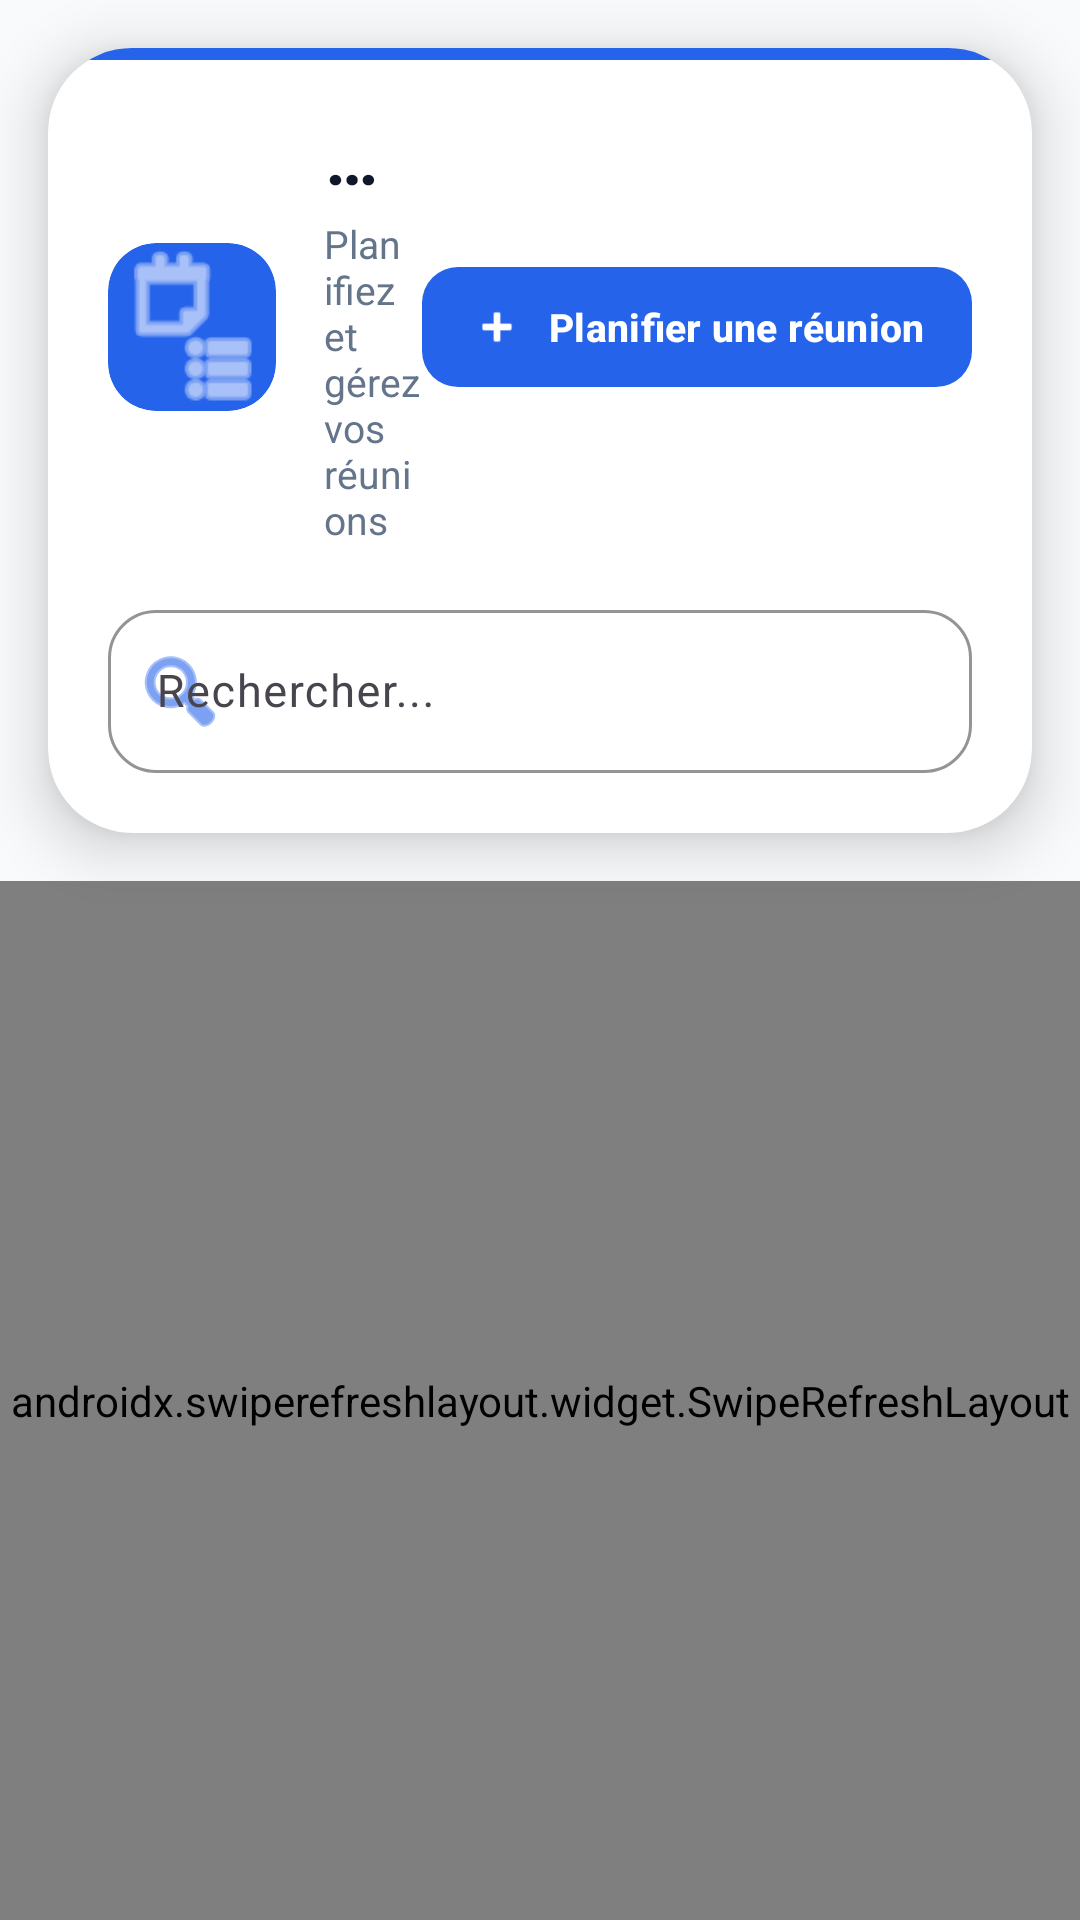

Write the Android layout XML for this screen, with the resource values it uses.
<!-- AndroidManifest.xml: application theme Theme.GestionbPedagogique -->
<!-- res/layout/activity_reunion.xml -->
<?xml version="1.0" encoding="utf-8"?>
<androidx.constraintlayout.widget.ConstraintLayout xmlns:android="http://schemas.android.com/apk/res/android"
    xmlns:app="http://schemas.android.com/apk/res-auto"
    xmlns:tools="http://schemas.android.com/tools"
    android:id="@+id/main"
    android:layout_width="match_parent"
    android:layout_height="match_parent"
    android:background="@color/background_light"
    tools:context=".ReunionActivity">

    <LinearLayout
        android:layout_width="match_parent"
        android:layout_height="match_parent"
        android:orientation="vertical"
        app:layout_constraintBottom_toBottomOf="parent"
        app:layout_constraintEnd_toEndOf="parent"
        app:layout_constraintStart_toStartOf="parent"
        app:layout_constraintTop_toTopOf="parent">

        
        <com.google.android.material.card.MaterialCardView
            android:layout_width="match_parent"
            android:layout_height="wrap_content"
            android:layout_margin="16dp"
            app:cardCornerRadius="28dp"
            app:cardElevation="12dp"
            app:cardBackgroundColor="@color/card_background"
            app:strokeWidth="0dp"
            android:padding="0dp">

            
            <View
                android:layout_width="match_parent"
                android:layout_height="4dp"
                android:background="@color/primary_blue" />

            <LinearLayout
                android:layout_width="match_parent"
                android:layout_height="wrap_content"
                android:orientation="vertical"
                android:padding="20dp">

                
                <LinearLayout
                    android:layout_width="match_parent"
                    android:layout_height="wrap_content"
                    android:orientation="horizontal"
                    android:gravity="center_vertical"
                    android:layout_marginBottom="16dp">

                    
                    <com.google.android.material.card.MaterialCardView
                        android:layout_width="56dp"
                        android:layout_height="56dp"
                        android:layout_marginEnd="16dp"
                        app:cardCornerRadius="16dp"
                        app:cardElevation="0dp"
                        app:cardBackgroundColor="@color/primary_blue"
                        app:strokeWidth="0dp"
                        android:padding="14dp">

                        <ImageView
                            android:layout_width="match_parent"
                            android:layout_height="match_parent"
                            android:src="@android:drawable/ic_menu_agenda"
                            app:tint="@color/white" />
                    </com.google.android.material.card.MaterialCardView>

                    <LinearLayout
                        android:layout_width="0dp"
                        android:layout_height="wrap_content"
                        android:layout_weight="1"
                        android:orientation="vertical">

                        <TextView
                            android:layout_width="match_parent"
                            android:layout_height="wrap_content"
                            android:text="@string/reunion_title"
                            android:textSize="24sp"
                            android:textStyle="bold"
                            android:textColor="@color/text_primary"
                            android:letterSpacing="0.02"
                            android:maxLines="1"
                            android:ellipsize="end" />

                        <TextView
                            android:layout_width="wrap_content"
                            android:layout_height="wrap_content"
                            android:text="Planifiez et gérez vos réunions"
                            android:textSize="13sp"
                            android:textColor="@color/text_secondary"
                            android:layout_marginTop="4dp" />
                    </LinearLayout>

                    <com.google.android.material.button.MaterialButton
                        android:id="@+id/add_button"
                        android:layout_width="wrap_content"
                        android:layout_height="wrap_content"
                        android:text="@string/add_reunion"
                        android:textSize="13sp"
                        android:textStyle="bold"
                        app:icon="@android:drawable/ic_input_add"
                        app:iconTint="@color/white"
                        app:backgroundTint="@color/primary_blue"
                        app:cornerRadius="12dp"
                        app:elevation="4dp"
                        android:paddingStart="16dp"
                        android:paddingEnd="16dp" />
                </LinearLayout>

                
                <com.google.android.material.textfield.TextInputLayout
                    android:layout_width="match_parent"
                    android:layout_height="wrap_content"
                    android:hint="@string/search_hint"
                    app:boxStrokeColor="@color/primary_blue"
                    app:hintTextColor="@color/primary_blue"
                    app:startIconDrawable="@android:drawable/ic_menu_search"
                    app:startIconTint="@color/primary_blue"
                    app:boxCornerRadiusTopStart="16dp"
                    app:boxCornerRadiusTopEnd="16dp"
                    app:boxCornerRadiusBottomStart="16dp"
                    app:boxCornerRadiusBottomEnd="16dp"
                    style="@style/Widget.Material3.TextInputLayout.OutlinedBox">

                    <com.google.android.material.textfield.TextInputEditText
                        android:id="@+id/search_edit_text"
                        android:layout_width="match_parent"
                        android:layout_height="wrap_content"
                        android:inputType="text"
                        android:textColor="@color/text_primary"
                        android:textSize="15sp" />
                </com.google.android.material.textfield.TextInputLayout>

            </LinearLayout>
        </com.google.android.material.card.MaterialCardView>

        
        <androidx.swiperefreshlayout.widget.SwipeRefreshLayout
            android:id="@+id/swipe_refresh"
            android:layout_width="match_parent"
            android:layout_height="0dp"
            android:layout_weight="1">
            
            <androidx.recyclerview.widget.RecyclerView
                android:id="@+id/recycler_view"
                android:layout_width="match_parent"
                android:layout_height="match_parent"
                android:padding="16dp"
                android:clipToPadding="false" />
        </androidx.swiperefreshlayout.widget.SwipeRefreshLayout>

        
        <LinearLayout
            android:id="@+id/empty_state_container"
            android:layout_width="match_parent"
            android:layout_height="match_parent"
            android:orientation="vertical"
            android:gravity="center"
            android:padding="48dp"
            android:visibility="gone">

            
            <com.google.android.material.card.MaterialCardView
                android:layout_width="120dp"
                android:layout_height="120dp"
                android:layout_marginBottom="24dp"
                app:cardCornerRadius="60dp"
                app:cardElevation="0dp"
                app:cardBackgroundColor="@color/background_secondary"
                app:strokeWidth="0dp"
                android:padding="24dp">

                <ImageView
                    android:layout_width="match_parent"
                    android:layout_height="match_parent"
                    android:src="@android:drawable/ic_menu_agenda"
                    app:tint="@color/text_tertiary" />
            </com.google.android.material.card.MaterialCardView>

            
            <TextView
                android:id="@+id/empty_state_text"
                android:layout_width="wrap_content"
                android:layout_height="wrap_content"
                android:text="@string/empty_reunions"
                android:textSize="20sp"
                android:textStyle="bold"
                android:textColor="@color/text_primary"
                android:gravity="center"
                android:layout_marginBottom="8dp" />

            
            <TextView
                android:id="@+id/empty_state_subtitle"
                android:layout_width="wrap_content"
                android:layout_height="wrap_content"
                android:text="Planifiez votre première réunion pédagogique"
                android:textSize="14sp"
                android:textColor="@color/text_secondary"
                android:gravity="center"
                android:layout_marginBottom="24dp" />

            
            <com.google.android.material.button.MaterialButton
                android:id="@+id/empty_state_action_button"
                android:layout_width="wrap_content"
                android:layout_height="wrap_content"
                android:text="@string/empty_state_action"
                android:textSize="14sp"
                app:backgroundTint="@color/primary_blue"
                app:cornerRadius="12dp"
                android:visibility="gone" />
        </LinearLayout>

    </LinearLayout>

</androidx.constraintlayout.widget.ConstraintLayout>
<!-- resources referenced by this layout -->
<resources>
  <color name="background_light">#F8FAFC</color>
  <color name="background_secondary">#F1F5F9</color>
  <color name="card_background">#FFFFFF</color>
  <color name="primary_blue">#2563EB</color>
  <color name="text_primary">#0F172A</color>
  <color name="text_secondary">#64748B</color>
  <color name="text_tertiary">#94A3B8</color>
  <color name="white">#FFFFFFFF</color>
  <string name="add_reunion">Planifier une réunion</string>
  <string name="empty_reunions">Aucune réunion planifiée</string>
  <string name="empty_state_action">Ajouter maintenant</string>
  <string name="reunion_title">Réunions</string>
  <string name="search_hint">Rechercher...</string>
  <style name="Theme.GestionbPedagogique" parent="Base.Theme.GestionbPedagogique" />
  <style name="Base.Theme.GestionbPedagogique" parent="Theme.Material3.DayNight.NoActionBar">
          
          <item name="colorPrimary">@color/primary_blue</item>
          <item name="colorPrimaryVariant">@color/primary_blue_dark</item>
          <item name="colorOnPrimary">@color/white</item>
          <item name="colorSecondary">@color/accent_orange</item>
          <item name="colorOnSecondary">@color/white</item>
          <item name="android:statusBarColor">@android:color/transparent</item>
          <item name="android:navigationBarColor">@android:color/transparent</item>
          <item name="android:windowLightStatusBar">true</item>
          <item name="android:windowLightNavigationBar">true</item>
      </style>
  <color name="primary_blue_dark">#1E40AF</color>
  <color name="accent_orange">#F97316</color>
</resources>
